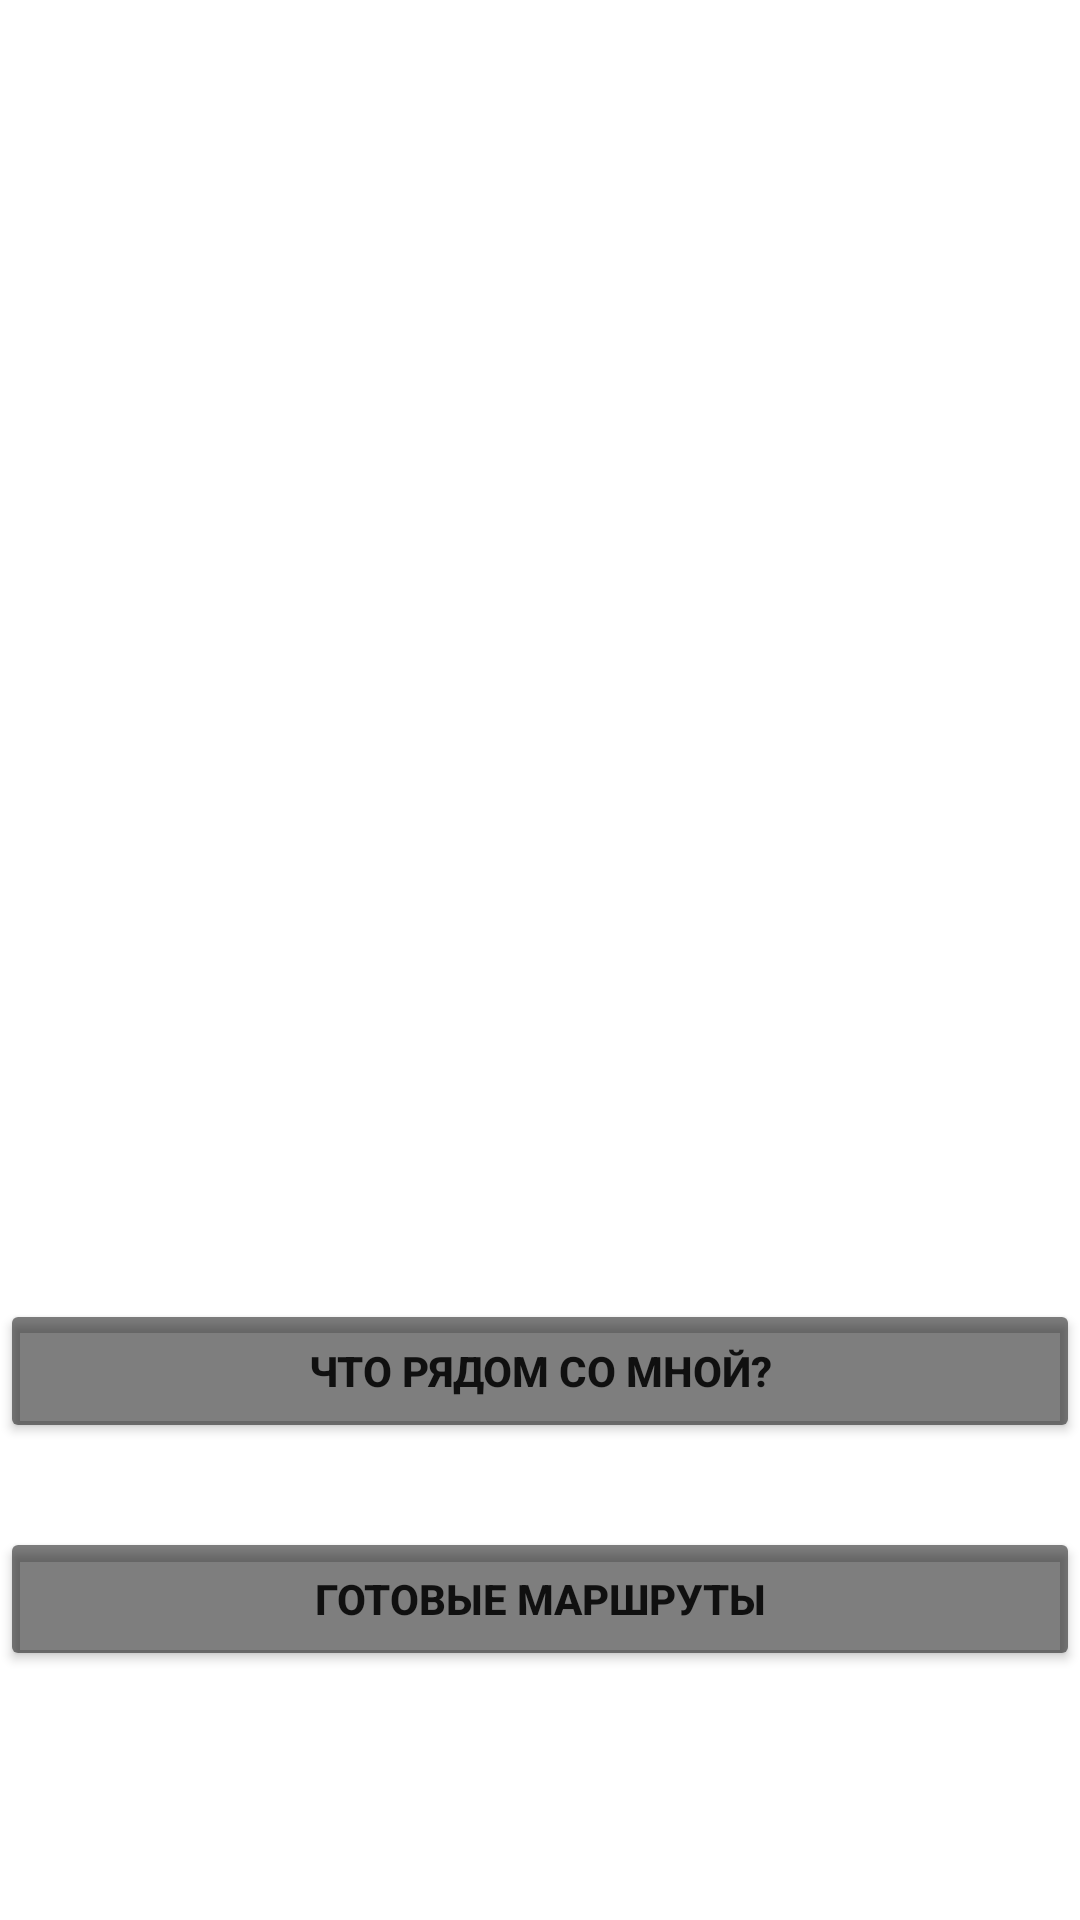

Write the Android layout XML for this screen, with the resource values it uses.
<!-- AndroidManifest.xml: application theme Theme.SPB -->
<!-- res/layout/activity_gid.xml -->
<?xml version="1.0" encoding="utf-8"?>

<androidx.constraintlayout.widget.ConstraintLayout xmlns:android="http://schemas.android.com/apk/res/android"
    xmlns:app="http://schemas.android.com/apk/res-auto"
    xmlns:tools="http://schemas.android.com/tools"
    android:layout_width="match_parent"
    android:layout_height="match_parent"
    android:background="@drawable/gid">

    <TextView
        android:id="@+id/textView7"
        android:layout_width="wrap_content"
        android:layout_height="wrap_content"
        android:layout_marginTop="67dp"
        android:text="Гид по СПб"
        android:textColor="#FFFFFF"
        android:textSize="36sp"
        android:textStyle="bold"
        app:layout_constraintEnd_toEndOf="parent"
        app:layout_constraintStart_toStartOf="parent"
        app:layout_constraintTop_toTopOf="parent" />

    <Button
        android:id="@+id/what_is_near"
        android:layout_width="0dp"
        android:layout_height="wrap_content"
        android:layout_marginBottom="28dp"
        android:text="Что рядом со мной?"
        android:textStyle="bold"
        app:backgroundTint="#81000000"
        app:layout_constraintBottom_toTopOf="@+id/paths_button"
        app:layout_constraintEnd_toEndOf="parent"
        app:layout_constraintStart_toStartOf="parent" />

    <Button
        android:id="@+id/paths_button"
        android:layout_width="0dp"
        android:layout_height="wrap_content"
        android:layout_marginBottom="83dp"
        android:text="готовые маршруты"
        android:textStyle="bold"
        app:backgroundTint="#81000000"
        app:layout_constraintBottom_toBottomOf="parent"
        app:layout_constraintEnd_toEndOf="parent"
        app:layout_constraintStart_toStartOf="parent" />
</androidx.constraintlayout.widget.ConstraintLayout>
<!-- resources referenced by this layout -->
<resources>
  <style name="Theme.SPB" parent="Theme.MaterialComponents.DayNight.NoActionBar">
          
          <item name="colorPrimary">@color/purple_500</item>
          <item name="colorPrimaryVariant">@color/purple_700</item>
          <item name="colorOnPrimary">@color/white</item>
          
          <item name="colorSecondary">@color/teal_200</item>
          <item name="colorSecondaryVariant">@color/teal_700</item>
          <item name="colorOnSecondary">@color/black</item>
          
          <item name="android:statusBarColor" tools:targetApi="l">?attr/colorPrimaryVariant</item>
          
      </style>
  <!-- not gathered from this repository: default colours our renderer supplied (Android Studio template values) -->
  <color name="purple_500">#FF6200EE</color>
  <color name="purple_700">#FF3700B3</color>
  <color name="teal_200">#FF03DAC5</color>
  <color name="teal_700">#FF018786</color>
  <color name="black">#FF000000</color>
  <color name="white">#FFFFFFFF</color>
</resources>
